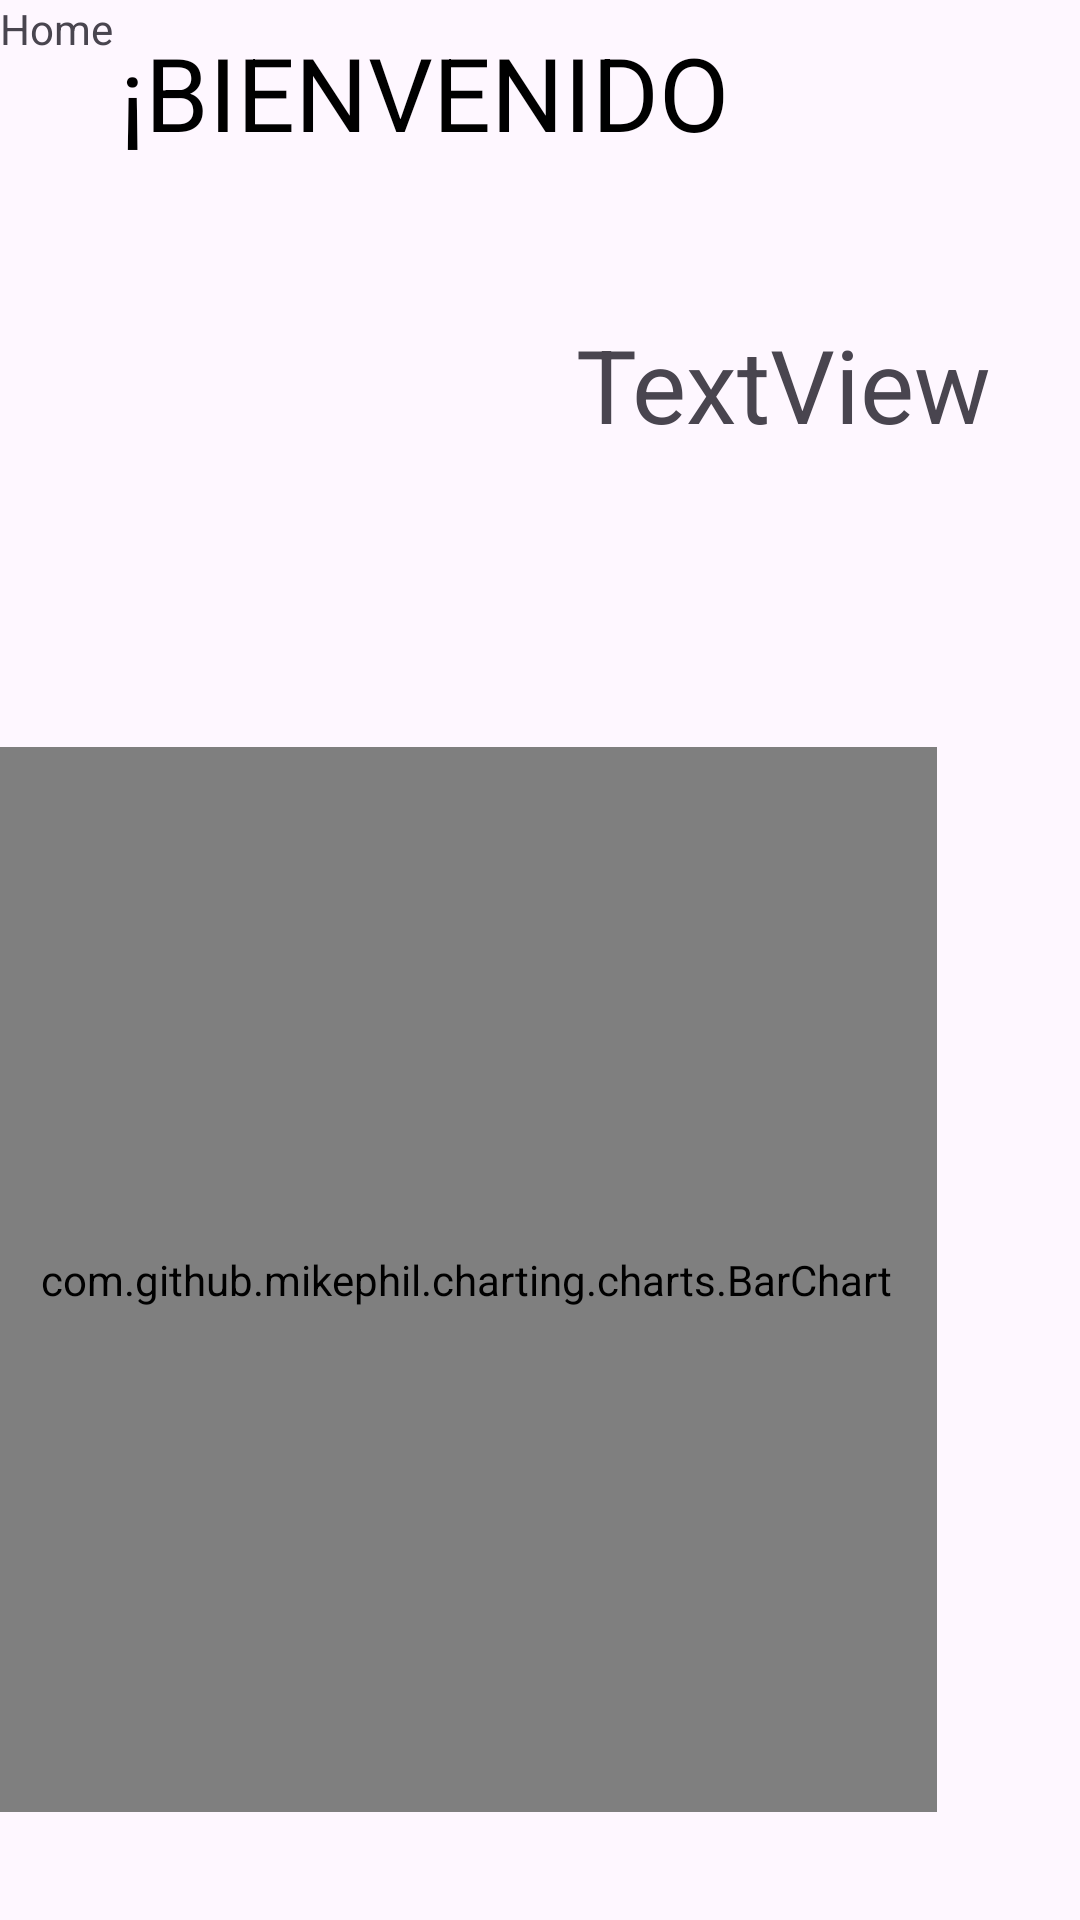

Here is an Android app screen rendered from its layout file. Give the layout XML and the strings, colors and styles it references.
<!-- AndroidManifest.xml: application theme Theme.YourRace -->
<!-- res/layout/fragment_main.xml -->
<?xml version="1.0" encoding="utf-8"?>
<FrameLayout xmlns:android="http://schemas.android.com/apk/res/android"
    xmlns:app="http://schemas.android.com/apk/res-auto"
    xmlns:tools="http://schemas.android.com/tools"
    android:layout_width="match_parent"
    android:layout_height="match_parent"
    tools:context=".Fragments.MainFragment">

    <androidx.constraintlayout.widget.ConstraintLayout
        android:layout_width="match_parent"
        android:layout_height="match_parent">

        <TextView
            android:id="@+id/textView19"
            android:layout_width="414dp"
            android:layout_height="36dp"
            android:text="@string/menu_home"
            app:layout_constraintStart_toStartOf="parent"
            app:layout_constraintTop_toTopOf="parent" />

        <TextView
            android:id="@+id/textView36"
            android:layout_width="wrap_content"
            android:layout_height="wrap_content"
            android:layout_marginStart="32dp"
            android:padding="8dp"
            android:text="¡BIENVENIDO "
            android:textColor="#000000"
            android:textSize="34sp"
            app:layout_constraintStart_toStartOf="parent"
            tools:layout_editor_absoluteY="78dp" />

        <TextView
            android:id="@+id/txNom"
            android:layout_width="wrap_content"
            android:layout_height="wrap_content"
            android:layout_marginStart="192dp"
            android:layout_marginTop="44dp"
            android:text="TextView"
            android:textSize="34sp"
            app:layout_constraintStart_toStartOf="parent"
            app:layout_constraintTop_toBottomOf="@+id/textView36" />

        <com.github.mikephil.charting.charts.BarChart
            android:id="@+id/barChart"
            android:layout_width="314dp"
            android:layout_height="355dp"
            android:layout_marginEnd="48dp"
            android:layout_marginBottom="36dp"
            android:typeface="monospace"
            app:layout_constraintBottom_toBottomOf="parent"
            app:layout_constraintEnd_toEndOf="parent"
            tools:ignore="MissingConstraints" />

    </androidx.constraintlayout.widget.ConstraintLayout>

</FrameLayout>
<!-- resources referenced by this layout -->
<resources>
  <string name="menu_home">Home</string>
  <style name="Theme.YourRace" parent="Base.Theme.YourRace" />
  <style name="Base.Theme.YourRace" parent="Theme.Material3.DayNight.NoActionBar">
          
          
      </style>
</resources>
